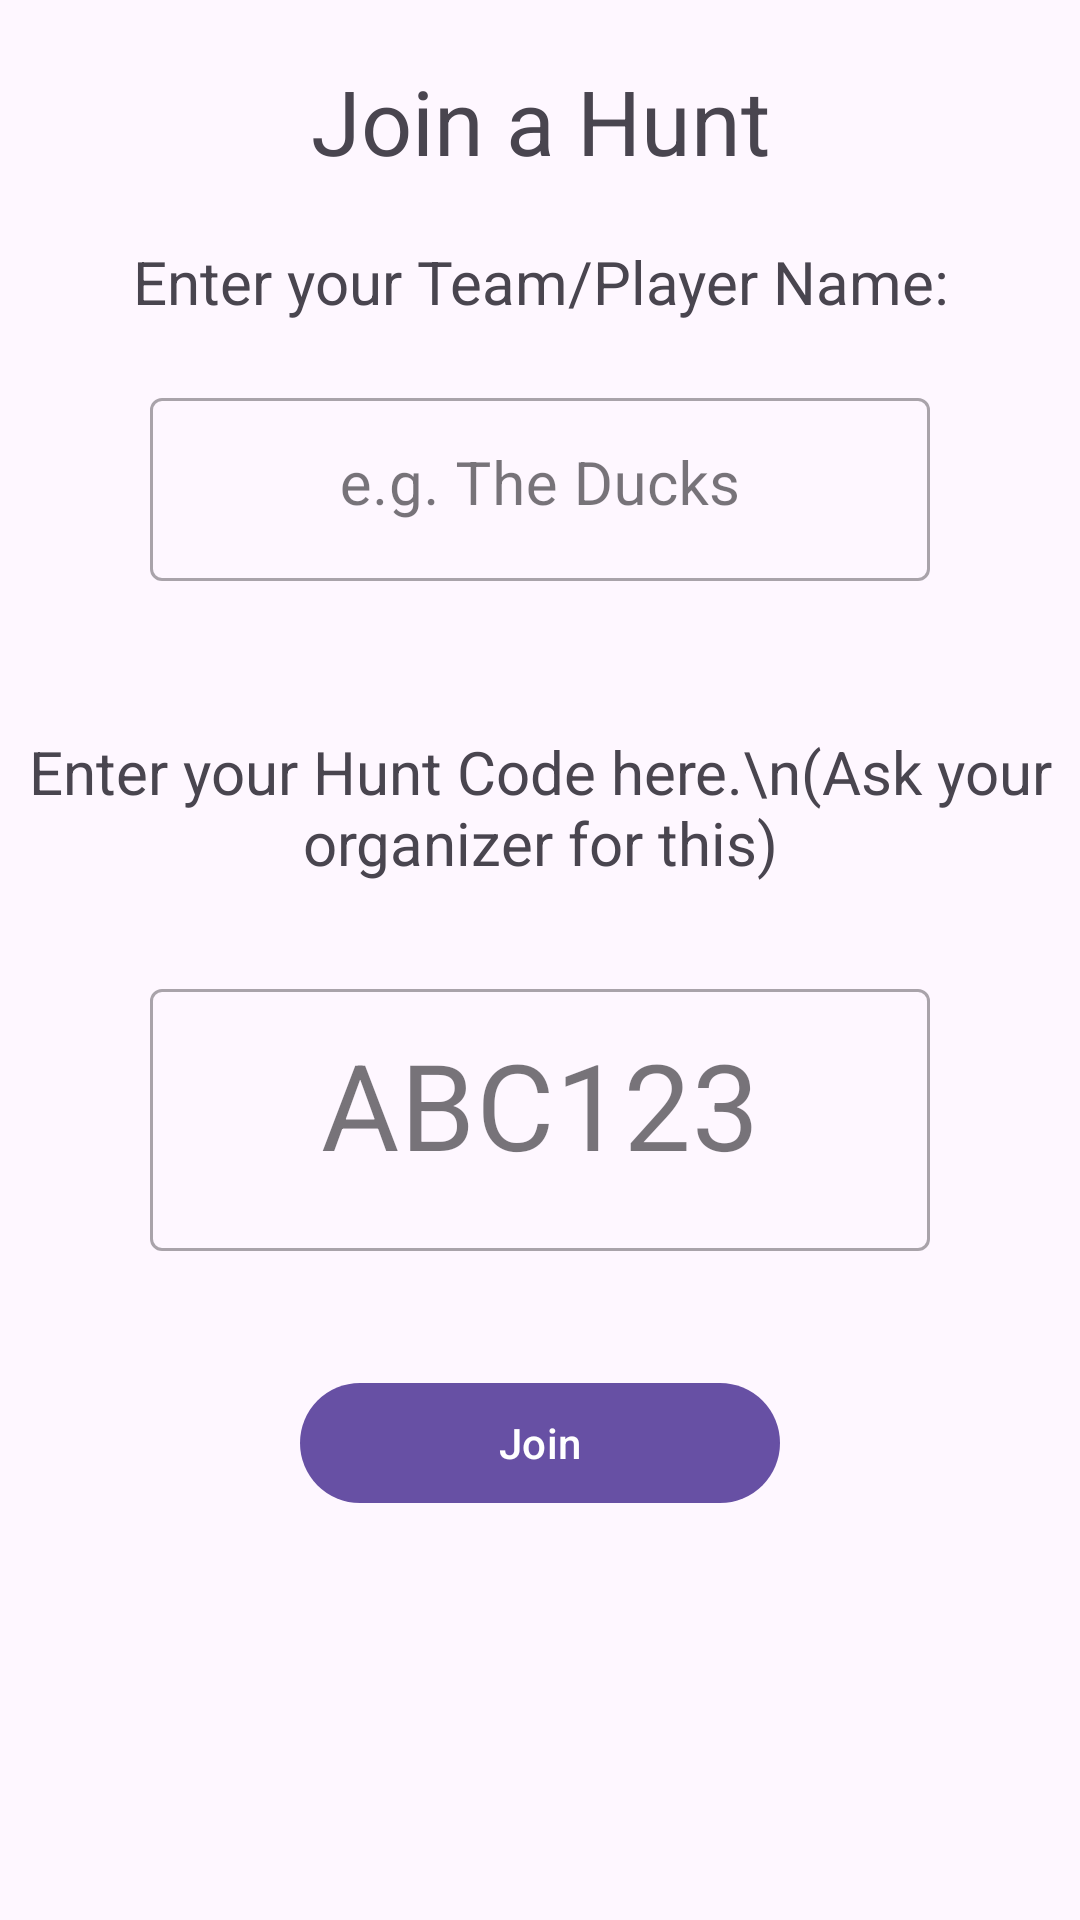

Android layout source for this screen:
<!-- AndroidManifest.xml: application theme Theme.FindIt -->
<!-- res/layout/activity_player_lobby.xml -->
<?xml version="1.0" encoding="utf-8"?>
<androidx.constraintlayout.widget.ConstraintLayout xmlns:android="http://schemas.android.com/apk/res/android"
    xmlns:app="http://schemas.android.com/apk/res-auto"
    xmlns:tools="http://schemas.android.com/tools"
    android:layout_width="match_parent"
    android:layout_height="match_parent"
    tools:context=".ui.player.PlayerLobbyActivity">

    <androidx.constraintlayout.widget.ConstraintLayout
        android:id="@+id/waitingBlock"
        android:layout_width="match_parent"
        android:layout_height="match_parent"
        android:visibility="gone"
        android:orientation="vertical">

        <LinearLayout
            android:id="@+id/linearLayout"
            android:layout_width="match_parent"
            android:layout_height="wrap_content"
            app:layout_constraintTop_toTopOf="parent"
            app:layout_constraintBottom_toBottomOf="parent"
            android:layout_weight="1"
            android:orientation="vertical">

            <TextView
                android:id="@+id/welcome"
                android:layout_width="match_parent"
                android:layout_height="wrap_content"
                android:layout_marginVertical="20dp"
                android:gravity="center"
                android:text="Welcome! You have joined successfully"
                android:textSize="30dp" />
            <TextView
                android:layout_width="match_parent"
                android:layout_height="wrap_content"
                android:layout_marginVertical="20dp"
                android:gravity="center"
                android:text="Waiting for Organizer to start the Scavanger Hunt"
                android:textSize="30dp" />

            <ProgressBar
                android:id="@+id/progressBar"
                style="?android:attr/progressBarStyle"
                android:layout_width="match_parent"
                android:layout_height="wrap_content" />
        </LinearLayout>

        <Button
            android:id="@+id/leave"
            android:layout_width="match_parent"
            android:layout_height="wrap_content"
            android:gravity="center"
            app:layout_constraintBottom_toBottomOf="parent"
            android:layout_marginBottom="20dp"
            android:layout_marginHorizontal="100dp"
            android:text="Leave Hunt" />

    </androidx.constraintlayout.widget.ConstraintLayout>

    <LinearLayout
        android:id="@+id/joiningBlock"
        android:layout_width="match_parent"
        android:layout_height="match_parent"
        android:orientation="vertical">


        <TextView
            android:layout_width="match_parent"
            android:layout_height="wrap_content"
            android:text="Join a Hunt"
            android:textSize="30dp"
            android:layout_marginVertical="20dp"
            android:gravity="center"
            />
        <TextView
            android:layout_width="match_parent"
            android:layout_height="wrap_content"
            android:text="Enter your Team/Player Name:"
            android:textSize="20dp"
            android:gravity="center"
            android:layout_marginBottom="20dp"
            />

        <com.google.android.material.textfield.TextInputLayout
            android:id="@+id/playerNameWrapper"
            android:layout_width="match_parent"
            android:layout_height="wrap_content"
            android:ems="10"
            android:layout_marginHorizontal="50dp"
            style="@style/Widget.MaterialComponents.TextInputLayout.OutlinedBox"
            android:hint="e.g. The Ducks">

            <com.google.android.material.textfield.TextInputEditText
                android:layout_width="match_parent"
                android:id="@+id/playerName"
                android:textSize="20dp"
                android:gravity="center_horizontal"
                android:layout_height="match_parent"
                />

        </com.google.android.material.textfield.TextInputLayout>
        <TextView
            android:layout_width="match_parent"
            android:layout_height="wrap_content"
            android:text="Enter your Hunt Code here.\n(Ask your organizer for this)"
            android:textSize="20dp"
            android:layout_marginTop="50dp"
            android:gravity="center"
            />

        <com.google.android.material.textfield.TextInputLayout
            android:id="@+id/huntCodeWrapper"
            android:layout_width="match_parent"
            android:layout_height="wrap_content"
            android:ems="10"
            android:layout_marginHorizontal="50dp"
            android:layout_marginVertical="30dp"
            style="@style/Widget.MaterialComponents.TextInputLayout.OutlinedBox"
            android:hint="ABC123">

            <com.google.android.material.textfield.TextInputEditText
                android:layout_width="match_parent"
                android:id="@+id/huntCode"
                android:textSize="40dp"
                android:gravity="center_horizontal"
                android:layout_height="match_parent"
                />

        </com.google.android.material.textfield.TextInputLayout>

        <Button
            android:id="@+id/join"
            android:layout_width="match_parent"
            android:layout_height="wrap_content"
            android:gravity="center"
            android:layout_marginTop="10dp"
            android:layout_marginHorizontal="100dp"
            android:text="Join" />

    </LinearLayout>

</androidx.constraintlayout.widget.ConstraintLayout>
<!-- resources referenced by this layout -->
<resources>
  <style name="Theme.FindIt" parent="Theme.MaterialComponents.DayNight.DarkActionBar">
          
          <item name="colorPrimary">@color/purple_500</item>
          <item name="colorPrimaryVariant">@color/purple_700</item>
          <item name="colorOnPrimary">@color/white</item>
          
          <item name="colorSecondary">@color/teal_200</item>
          <item name="colorSecondaryVariant">@color/teal_700</item>
          <item name="colorOnSecondary">@color/black</item>
          
          <item name="android:statusBarColor">?attr/colorPrimaryVariant</item>
          
      </style>
  <color name="purple_500">#FF6200EE</color>
  <color name="purple_700">#FF3700B3</color>
  <color name="white">#FFFFFFFF</color>
  <color name="teal_200">#FF03DAC5</color>
  <color name="teal_700">#FF018786</color>
  <color name="black">#FF000000</color>
</resources>
